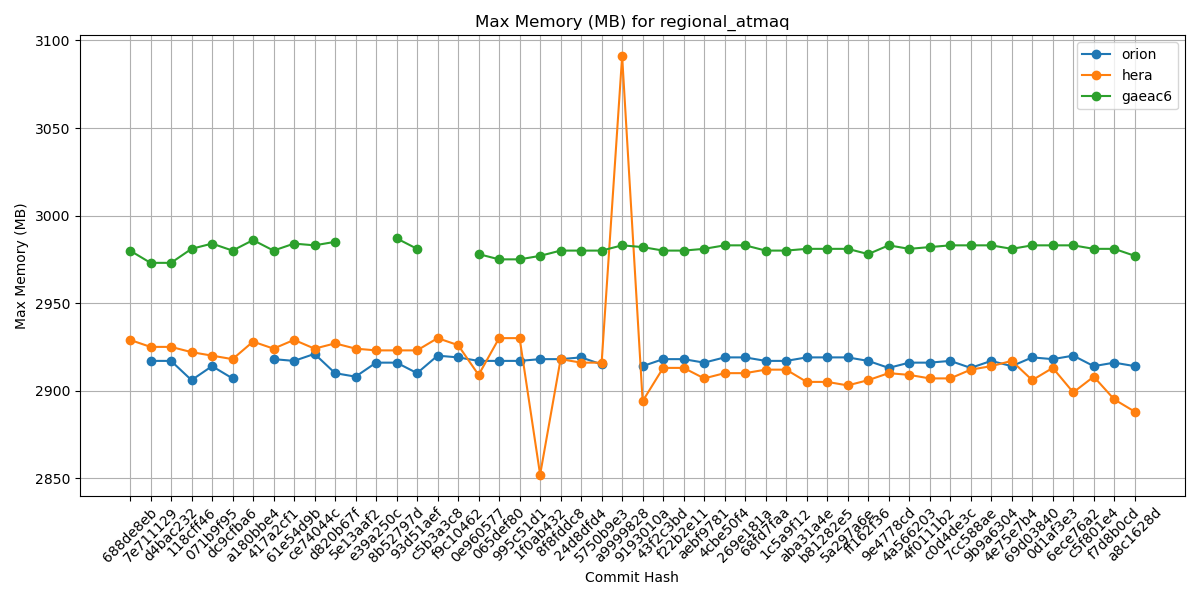

The table this chart was drawn from, first rows:
Hash, orion, hera, gaeac6
688de8eb, , 2929, 2980
7e711129, 2917, 2925, 2973
d4bac232, 2917, 2925, 2973
118cff46, 2906, 2922, 2981
071b9f95, 2914, 2920, 2984
dc9cfba6, 2907, 2918, 2980
a180bbe4, , 2928, 2986
417a2cf1, 2918, 2924, 2980
61e54d9b, 2917, 2929, 2984
ce74044c, 2921, 2924, 2983
d820b67f, 2910, 2927, 2985
5e13aaf2, 2908, 2924, 
e39a250c, 2916, 2923, 
8b52797d, 2916, 2923, 2987
93d51aef, 2910, 2923, 2981
c5b3a3c8, 2920, 2930, 
f9c10462, 2919, 2926, 
0e960577, 2917, 2909, 2978
065def80, 2917, 2930, 2975
995c51d1, 2917, 2930, 2975
1f0ab432, 2918, 2852, 2977
8f8fddc8, 2918, 2918, 2980
24d8dfd4, 2919, 2916, 2980
5750b9e3, 2915, 2916, 2980
a9999828, , 3091, 2983
9193010a, 2914, 2894, 2982
43f2c3bd, 2918, 2913, 2980
f22b2e11, 2918, 2913, 2980
aebf9781, 2916, 2907, 2981
4cbe50f4, 2919, 2910, 2983
269e181a, 2919, 2910, 2983
68fd7faa, 2917, 2912, 2980
1c5a9f12, 2917, 2912, 2980
aba31a4e, 2919, 2905, 2981
b81282e5, 2919, 2905, 2981
5a297a6e, 2919, 2903, 2981
ff162f36, 2917, 2906, 2978
9e4778cd, 2913, 2910, 2983
4a566203, 2916, 2909, 2981
4f0111b2, 2916, 2907, 2982
c0d4de3c, 2917, 2907, 2983
7cc588ae, 2913, 2912, 2983
9b9a6304, 2917, 2914, 2983
4e75e7b4, 2914, 2917, 2981
69d03840, 2919, 2906, 2983
0d1af3e3, 2918, 2913, 2983
6ece76a2, 2920, 2899, 2983
c5f801e4, 2914, 2908, 2981
f7d8b0cd, 2916, 2895, 2981
a8c1628d, 2914, 2888, 2977
